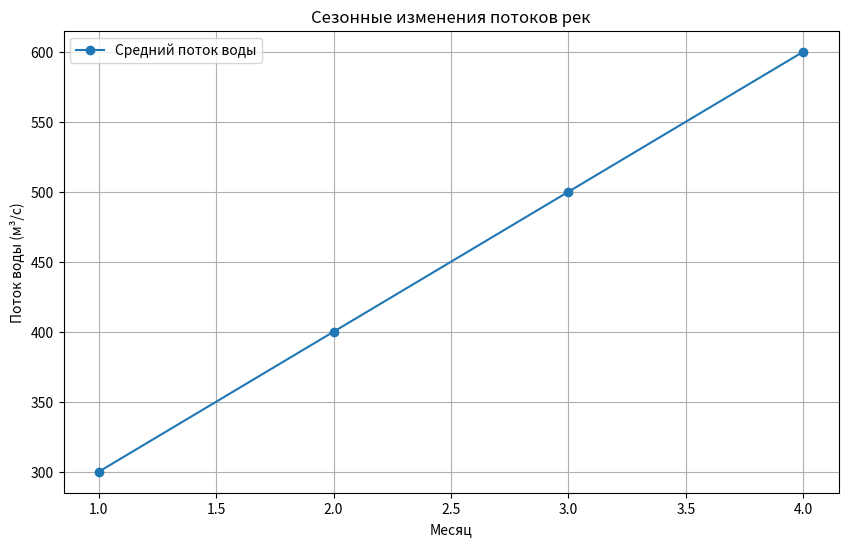
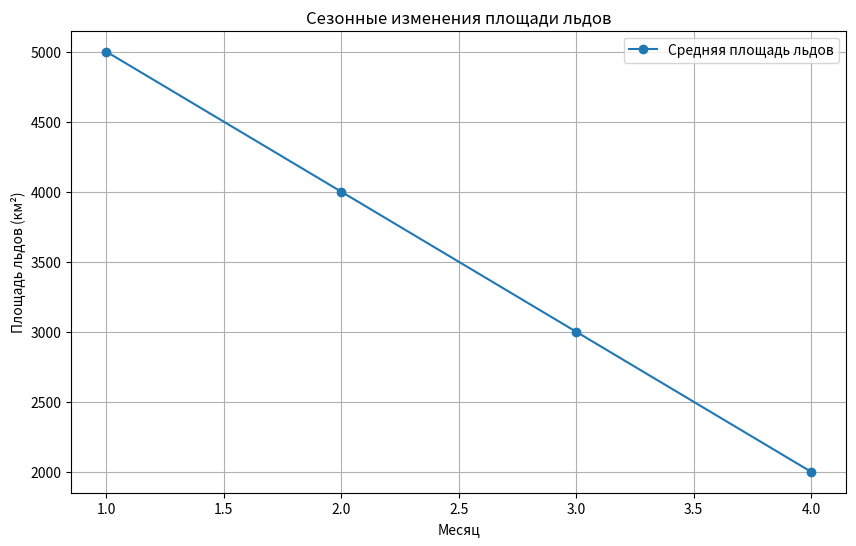
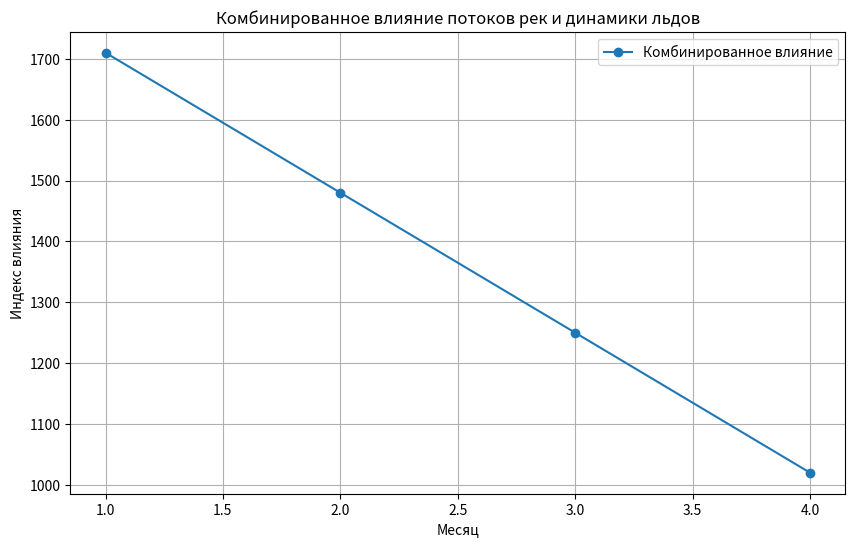

These charts were generated, in order, by the following Python code:
import pandas as pd
import numpy as np
import matplotlib.pyplot as plt

class AtmosphericEffects:
    """  
    Класс для анализа влияния потоков рек и динамики льдов на морскую акваторию.
"""
    def __init__(self, river_flow_data: pd.DataFrame, ice_dynamics_data: pd.DataFrame):
        """
        Инициализация класса с данными потоков рек и динамики льдов.

        :param river_flow_data: pandas DataFrame с колонками ['date', 'river_name', 'flow_rate']
        :param ice_dynamics_data: pandas DataFrame с колонками ['date', 'region', 'ice_area']
        """
        self.river_flow_data = river_flow_data
        self.ice_dynamics_data = ice_dynamics_data

    def analyze_river_flows(self):
        """
        Анализирует динамику потоков рек и их сезонные изменения.
        """
        if 'date' not in self.river_flow_data.columns or 'flow_rate' not in self.river_flow_data.columns:
            raise ValueError("Данные потоков рек должны содержать колонки 'date' и 'flow_rate'.")

        # Преобразуем дату в формат datetime
        self.river_flow_data['date'] = pd.to_datetime(self.river_flow_data['date'])

        # Вычисляем средний поток воды по месяцам
        self.river_flow_data['month'] = self.river_flow_data['date'].dt.month
        monthly_flow = self.river_flow_data.groupby('month')['flow_rate'].mean()

        print("Средний поток воды по месяцам:")
        print(monthly_flow)

        return monthly_flow

    def analyze_ice_dynamics(self):
        """
        Анализирует изменения площади льдов по регионам.
        """
        if 'date' not in self.ice_dynamics_data.columns or 'ice_area' not in self.ice_dynamics_data.columns:
            raise ValueError("Данные льдов должны содержать колонки 'date' и 'ice_area'.")

        # Преобразуем дату в формат datetime
        self.ice_dynamics_data['date'] = pd.to_datetime(self.ice_dynamics_data['date'])

        # Вычисляем среднюю площадь льдов по месяцам
        self.ice_dynamics_data['month'] = self.ice_dynamics_data['date'].dt.month
        monthly_ice_area = self.ice_dynamics_data.groupby('month')['ice_area'].mean()

        print("Средняя площадь льдов по месяцам:")
        print(monthly_ice_area)

        return monthly_ice_area

    def visualize_river_flows(self):
        """
        Визуализирует сезонные изменения потоков рек.
        """
        monthly_flow = self.analyze_river_flows()

        # Построение графика
        plt.figure(figsize=(10, 6))
        plt.plot(monthly_flow.index, monthly_flow.values, marker='o', label='Средний поток воды')
        plt.xlabel('Месяц')
        plt.ylabel('Поток воды (м³/с)')
        plt.title('Сезонные изменения потоков рек')
        plt.grid(True)
        plt.legend()
        plt.show()

    def visualize_ice_dynamics(self):
        """
        Визуализирует изменения площади льдов.
        """
        monthly_ice_area = self.analyze_ice_dynamics()

        # Построение графика
        plt.figure(figsize=(10, 6))
        plt.plot(monthly_ice_area.index, monthly_ice_area.values, marker='o', label='Средняя площадь льдов')
        plt.xlabel('Месяц')
        plt.ylabel('Площадь льдов (км²)')
        plt.title('Сезонные изменения площади льдов')
        plt.grid(True)
        plt.legend()
        plt.show()

    def calculate_combined_effects(self):
        """
        Рассчитывает влияние потоков рек и динамики льдов на морскую акваторию.
        :return: pandas DataFrame с комбинированными эффектами.
        """
        # Группируем данные по месяцам
        river_effect = self.analyze_river_flows()
        ice_effect = self.analyze_ice_dynamics()

        # Объединяем эффекты
        combined_effects = pd.DataFrame({
            'month': river_effect.index,
            'average_river_flow': river_effect.values,
            'average_ice_area': ice_effect.values
        })

        # Вычисляем интегральный показатель (условно)
        combined_effects['combined_index'] = (
            combined_effects['average_river_flow'] * 0.7 +
            combined_effects['average_ice_area'] * 0.3
        )

        print("Комбинированное влияние потоков рек и динамики льдов:")
        print(combined_effects)

        return combined_effects

    def visualize_combined_effects(self):
        """
        Визуализирует комбинированное влияние потоков рек и динамики льдов.
        """
        combined_effects = self.calculate_combined_effects()

        # Построение графика
        plt.figure(figsize=(10, 6))
        plt.plot(combined_effects['month'], combined_effects['combined_index'], marker='o', label='Комбинированное влияние')
        plt.xlabel('Месяц')
        plt.ylabel('Индекс влияния')
        plt.title('Комбинированное влияние потоков рек и динамики льдов')
        plt.grid(True)
        plt.legend()
        plt.show()




# TEST
# ===================================
# 
if __name__ == "__main__":
    import pandas as pd

    # Пример данных потоков рек
    river_data = pd.DataFrame({
        'date': ['2023-01-01', '2023-02-01', '2023-03-01', '2023-04-01'],
        'river_name': ['River A', 'River A', 'River A', 'River A'],
        'flow_rate': [300, 400, 500, 600]
    })

    # Пример данных динамики льдов
    ice_data = pd.DataFrame({
        'date': ['2023-01-01', '2023-02-01', '2023-03-01', '2023-04-01'],
        'region': ['Region 1', 'Region 1', 'Region 1', 'Region 1'],
        'ice_area': [5000, 4000, 3000, 2000]
    })

    # Создание экземпляра класса
    atmospheric_effects = AtmosphericEffects(river_flow_data=river_data, ice_dynamics_data=ice_data)

    # Анализ данных
    atmospheric_effects.analyze_river_flows()
    atmospheric_effects.analyze_ice_dynamics()

    # Визуализация данных
    atmospheric_effects.visualize_river_flows()
    atmospheric_effects.visualize_ice_dynamics()

    # Комбинированное влияние
    combined_effects = atmospheric_effects.calculate_combined_effects()
    atmospheric_effects.visualize_combined_effects()
